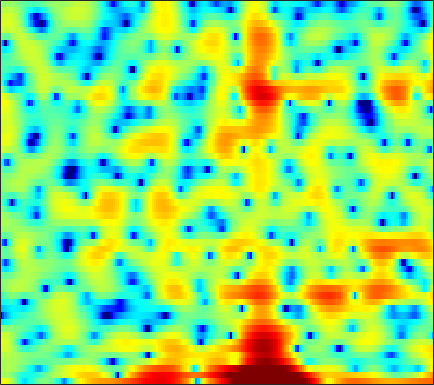

Data behind this chart, as committed beside it:
6.2106, 5.6444, 4.8154, 3.8691, 3.0549, 1.8196, 0.36121, -0.88391, -2.753, -4.7674, -6.4872, -7.1052, -6.6146, -5.2285, -4.0798, -2.7156, -1.6262, -0.98766, -0.37871, -0.0080161, 0.13274, 0.079978, -0.19695, -0.72645
1.628, 1.618, 1.423, 1.021, 0.5837, -0.1668, -1.08, -1.838, -2.861, -3.787, -4.467, -4.773, -4.908, -4.801, -4.624, -4.299, -3.863, -3.47, -2.839, -2.115, -1.33, -0.732, 0.03483, 0.7358
1.482, 1.746, 1.933, 1.951, 1.859, 1.607, 1.228, 0.8719, 0.307, -0.3655, -1.171, -1.861, -2.922, -4.194, -5.311, -7.003, -8.805, -9.789, -9.682, -7.967, -5.825, -4.309, -2.55, -1.099
1.621, 1.728, 1.81, 1.819, 1.775, 1.648, 1.455, 1.274, 0.9935, 0.6683, 0.3128, 0.0356, -0.3348, -0.7014, -0.9566, -1.255, -1.493, -1.621, -1.704, -1.702, -1.627, -1.532, -1.378, -1.223
2.307, 2.402, 2.429, 2.358, 2.242, 2.018, 1.725, 1.48, 1.135, 0.7901, 0.4747, 0.2702, 0.04273, -0.1312, -0.2257, -0.3115, -0.364, -0.3947, -0.4352, -0.5094, -0.6343, -0.7711, -1.044, -1.448
3.854, 3.808, 3.568, 3.137, 2.687, 1.913, 0.9484, 0.122, -1.08, -2.286, -3.275, -3.72, -3.828, -3.441, -2.958, -2.225, -1.518, -1.048, -0.501, -0.08717, 0.1915, 0.3078, 0.328, 0.1832
4.456, 4.259, 3.8, 3.095, 2.389, 1.168, -0.4445, -1.981, -4.636, -8.299, -13.44, -16.7, -13.52, -9.66, -7.705, -5.887, -4.615, -3.882, -3.044, -2.261, -1.483, -0.9046, -0.1802, 0.4579
3.682, 3.491, 3.13, 2.628, 2.159, 1.414, 0.5291, -0.21, -1.257, -2.315, -3.281, -3.909, -4.642, -5.342, -5.945, -7.045, -8.698, -10.42, -12.88, -12.61, -9.168, -6.558, -3.746, -1.589
0.5632, 0.487, 0.4124, 0.335, 0.2643, 0.1407, -0.04208, -0.214, -0.5004, -0.8578, -1.261, -1.598, -2.112, -2.727, -3.278, -4.157, -5.143, -5.853, -6.46, -6.226, -5.047, -3.801, -2.068, -0.4846
-6.967, -6.49, -5.591, -4.654, -4.018, -3.309, -2.763, -2.45, -2.131, -1.917, -1.774, -1.707, -1.646, -1.605, -1.581, -1.531, -1.429, -1.302, -1.048, -0.671, -0.1638, 0.2832, 0.9332, 1.591
-18.31, -14.09, -10.64, -8.388, -7.171, -5.99, -5.153, -4.681, -4.191, -3.778, -3.405, -3.126, -2.721, -2.273, -1.903, -1.377, -0.8321, -0.4222, 0.121, 0.6655, 1.205, 1.595, 2.087, 2.542
-8.569, -8.198, -7.501, -6.794, -6.365, -6.014, -5.91, -6.005, -6.3, -6.638, -6.782, -6.602, -5.881, -4.778, -3.852, -2.612, -1.495, -0.7448, 0.147, 0.928, 1.605, 2.051, 2.572, 3.015
-6.128, -5.4, -4.574, -4.024, -3.845, -3.944, -4.512, -5.345, -7.284, -10.77, -18.3, -36.2, -13.8, -8.139, -5.594, -3.295, -1.724, -0.8429, 0.07488, 0.7913, 1.393, 1.81, 2.357, 2.875
-4.793, -3.119, -1.565, -0.5568, -0.1038, 0.1737, 0.06735, -0.2181, -0.8247, -1.564, -2.164, -2.348, -2.1, -1.54, -1.092, -0.6792, -0.5688, -0.708, -1.162, -1.769, -2.114, -1.933, -1.071, 0.1196
-0.7838, -0.05945, 0.7977, 1.496, 1.914, 2.312, 2.508, 2.569, 2.568, 2.474, 2.305, 2.16, 1.93, 1.585, 1.212, 0.4724, -0.6578, -1.913, -4.419, -8.529, -16.75, -18.35, -9.411, -5.193
-0.05016, 0.2453, 0.6541, 1.055, 1.347, 1.692, 2.011, 2.202, 2.379, 2.478, 2.488, 2.428, 2.229, 1.913, 1.568, 0.9663, 0.1722, -0.5287, -1.53, -2.521, -3.26, -3.506, -3.415, -3.13
-1.441, -1.472, -1.359, -1.055, -0.7259, -0.1895, 0.4086, 0.835, 1.327, 1.712, 1.984, 2.097, 2.123, 2.031, 1.887, 1.611, 1.253, 0.9622, 0.5424, 0.107, -0.2634, -0.5161, -0.8389, -1.123
-5.114, -6.256, -7.055, -6.378, -5.172, -3.347, -1.734, -0.7195, 0.3746, 1.178, 1.724, 1.988, 2.185, 2.216, 2.159, 1.998, 1.782, 1.596, 1.326, 1.075, 0.8352, 0.6478, 0.3756, 0.1133
-6.588, -9.874, -14.29, -11.07, -7.519, -4.056, -1.668, -0.3745, 0.9111, 1.783, 2.292, 2.473, 2.502, 2.304, 2.049, 1.633, 1.212, 0.941, 0.7065, 0.6157, 0.5769, 0.5727, 0.5422, 0.3984
-0.363, -1.022, -1.447, -1.209, -0.6618, 0.336, 1.371, 2.114, 2.884, 3.351, 3.485, 3.344, 2.775, 1.785, 0.7579, -0.9585, -2.797, -3.771, -3.833, -2.849, -1.717, -1.046, -0.4948, -0.4138
-0.5591, -1.475, -1.787, -1.008, -0.03139, 1.373, 2.608, 3.388, 4.13, 4.514, 4.511, 4.223, 3.399, 2.018, 0.4912, -2.422, -6.832, -10.86, -9.646, -5.446, -2.837, -1.719, -1.094, -1.154
-6.46, -12.51, -15.07, -6.582, -3.216, -0.3425, 1.598, 2.59, 3.482, 3.973, 4.102, 3.987, 3.594, 2.913, 2.262, 1.298, 0.39, -0.114, -0.4502, -0.5067, -0.411, -0.4249, -0.7512, -1.411
-0.8251, -1.35, -1.517, -1.064, -0.4664, 0.4026, 1.217, 1.708, 2.179, 2.449, 2.521, 2.466, 2.275, 1.96, 1.683, 1.292, 0.9193, 0.6817, 0.3874, 0.1533, -0.1133, -0.3654, -0.7768, -1.436
1.358, 1.195, 1.06, 1.028, 1.058, 1.159, 1.226, 1.257, 1.257, 1.165, 0.9882, 0.7957, 0.4638, 0.1225, -0.1294, -0.4209, -0.6246, -0.7221, -0.7476, -0.7017, -0.6511, -0.6205, -0.6234, -0.7287
2.094, 1.928, 1.69, 1.449, 1.273, 1.05, 0.8064, 0.6131, 0.3121, -0.08807, -0.5947, -1.063, -1.801, -2.607, -3.206, -3.852, -4.124, -4.011, -3.447, -2.643, -1.756, -1.127, -0.4298, 0.1744
1.838, 1.47, 0.9328, 0.3946, 0.02793, -0.4108, -0.7, -0.8931, -1.199, -1.605, -2.255, -2.936, -4.214, -6.139, -8.146, -11.89, -15.52, -13.73, -9.146, -5.714, -3.197, -1.731, -0.193, 1.009
0.2914, -0.546, -1.887, -3.366, -4.368, -5.123, -4.991, -4.519, -3.82, -3.377, -3.353, -3.644, -4.465, -5.746, -7.021, -8.852, -9.834, -9.223, -7.087, -4.686, -2.479, -1.113, 0.4988, 1.786
-1.265, -2.357, -4.538, -8.197, -13.04, -31.25, -12.77, -8.574, -5.411, -3.76, -2.954, -2.79, -2.963, -3.448, -3.895, -4.425, -4.654, -4.474, -3.831, -2.692, -1.353, -0.2895, 1.031, 2.206
-1.158, -1.225, -1.681, -2.401, -2.906, -3.154, -2.748, -2.157, -1.305, -0.7193, -0.5183, -0.6317, -1.166, -2.208, -3.265, -5.065, -7.022, -7.943, -7.224, -4.87, -2.527, -0.9518, 0.7276, 1.979
-0.7168, 0.04882, 0.6961, 1.096, 1.29, 1.54, 1.701, 1.862, 1.959, 1.925, 1.649, 1.27, 0.4194, -0.9009, -2.3, -4.918, -8.65, -11.37, -10.03, -5.99, -3.045, -1.464, 0.003638, 0.9017
-0.1772, 0.3443, 0.916, 1.363, 1.641, 1.925, 2.179, 2.303, 2.383, 2.347, 2.172, 1.911, 1.416, 0.7645, 0.167, -0.6606, -1.375, -1.72, -1.806, -1.524, -1.125, -0.8287, -0.685, -0.7831
-0.1687, -0.1016, 0.0471, 0.2709, 0.5041, 0.8549, 1.255, 1.506, 1.815, 2.015, 2.111, 2.098, 1.996, 1.789, 1.605, 1.325, 1.045, 0.8411, 0.6015, 0.3459, 0.06237, -0.2539, -0.8145, -1.662
-1.32, -1.974, -2.59, -2.623, -2.24, -1.341, -0.368, 0.3011, 1.074, 1.637, 2.011, 2.202, 2.341, 2.368, 2.357, 2.288, 2.175, 2.065, 1.876, 1.588, 1.206, 0.7864, 0.09843, -0.8755
-3.175, -6.132, -12.57, -14.7, -9.166, -4.632, -1.973, -0.6173, 0.5737, 1.315, 1.73, 1.916, 2.025, 2.086, 2.1, 2.141, 2.198, 2.253, 2.291, 2.273, 2.131, 1.946, 1.529, 0.8928
0.3557, -1.071, -2.723, -3.198, -2.652, -1.444, -0.366, 0.2145, 0.5749, 0.5908, 0.3315, -0.0172, -0.5098, -0.8826, -1.004, -0.8764, -0.4576, -0.04216, 0.5574, 1.139, 1.581, 1.821, 1.928, 1.841
3.834, 3.4, 2.879, 2.468, 2.208, 1.921, 1.512, 1.059, 0.2097, -1.054, -2.791, -4.462, -7.068, -9.71, -10.63, -9.675, -7.497, -5.84, -3.845, -2.191, -0.8106, -0.03838, 0.7575, 1.234
4.629, 4.615, 4.482, 4.192, 3.869, 3.249, 2.38, 1.516, 0.02311, -1.973, -4.639, -7.166, -11.67, -17.41, -20.53, -18.34, -14.8, -12.18, -8.76, -5.921, -3.562, -2.205, -0.7945, 0.1148
3.855, 4.304, 4.598, 4.578, 4.377, 3.826, 2.988, 2.166, 0.7399, -1.039, -3.238, -5.146, -8.083, -11.58, -14.74, -21.51, -32.28, -18.64, -11.72, -7.585, -4.779, -3.119, -1.575, -0.5126
2.923, 3.541, 4.003, 4.119, 3.998, 3.605, 2.955, 2.286, 1.225, -0.07192, -1.563, -2.769, -4.499, -6.235, -7.469, -8.649, -8.875, -8.312, -6.854, -5.211, -3.697, -2.715, -1.669, -0.932
3.077, 3.38, 3.582, 3.561, 3.386, 3.012, 2.444, 1.891, 1.072, 0.1302, -0.8547, -1.59, -2.532, -3.366, -3.842, -4.246, -4.328, -4.216, -3.841, -3.281, -2.672, -2.256, -1.754, -1.407
3.909, 3.913, 3.796, 3.534, 3.246, 2.733, 2.075, 1.53, 0.6872, -0.1982, -1.082, -1.734, -2.457, -3.005, -3.256, -3.395, -3.324, -3.16, -2.886, -2.545, -2.231, -2.054, -1.847, -1.747
5.025, 4.828, 4.458, 3.964, 3.53, 2.807, 1.975, 1.274, 0.2031, -1, -2.306, -3.296, -4.446, -5.085, -5.174, -4.749, -4.013, -3.401, -2.686, -2.203, -1.927, -1.84, -1.925, -2.096
6.082, 5.67, 5.017, 4.278, 3.668, 2.811, 1.888, 1.052, -0.1921, -1.79, -3.951, -6.084, -10.33, -15.79, -13.96, -8.579, -5.106, -3.42, -1.904, -1.124, -0.9252, -1.118, -1.865, -3.051
5.867, 5.025, 3.798, 2.603, 1.785, 0.9641, 0.265, -0.1819, -0.8743, -1.697, -2.841, -3.888, -5.442, -6.273, -5.724, -3.698, -1.557, -0.2432, 0.9498, 1.559, 1.505, 0.9626, -0.4045, -3.005
2.05, 0.2509, -2.702, -5.96, -7.709, -7.883, -6.926, -6.121, -5.427, -4.856, -4.17, -3.613, -2.728, -1.736, -0.9053, 0.2612, 1.371, 2.092, 2.792, 3.169, 3.152, 2.878, 2.187, 1.19
-1.756, -3.878, -7.73, -13.07, -16.73, -15.46, -13.52, -13.38, -13.99, -13.74, -10.79, -8.125, -5.112, -2.729, -1.265, 0.2875, 1.499, 2.185, 2.855, 3.225, 3.349, 3.325, 3.08, 2.757
-2.131, -3.124, -4.633, -6.204, -7.329, -8.631, -10.05, -11.54, -14.16, -15.05, -11.26, -8.04, -4.661, -2.171, -0.6919, 0.8279, 1.932, 2.543, 3.094, 3.366, 3.41, 3.306, 3.054, 2.698
-2.063, -2.198, -2.512, -2.935, -3.26, -3.73, -4.151, -4.323, -4.331, -3.904, -3.001, -2.103, -0.7826, 0.4748, 1.286, 2.179, 2.818, 3.129, 3.315, 3.264, 2.966, 2.578, 1.925, 1.1
-2.653, -2.295, -1.972, -1.726, -1.524, -1.304, -1.049, -0.7826, -0.3682, 0.1243, 0.7074, 1.181, 1.803, 2.378, 2.728, 3.082, 3.256, 3.247, 3.026, 2.574, 1.824, 1.051, -0.2665, -1.992
-3.496, -3.258, -2.885, -2.358, -1.876, -1.138, -0.3477, 0.2083, 0.9222, 1.558, 2.115, 2.477, 2.872, 3.151, 3.27, 3.312, 3.191, 2.978, 2.524, 1.822, 0.8462, -0.06767, -1.7, -3.892
-5.511, -6.341, -6.66, -5.639, -4.333, -2.456, -0.8088, 0.1972, 1.294, 2.132, 2.725, 3.031, 3.291, 3.386, 3.372, 3.218, 2.934, 2.641, 2.137, 1.474, 0.6619, -0.08461, -1.261, -2.654
-7.037, -11.47, -21.95, -10.84, -6.317, -2.683, -0.3558, 0.8838, 2.036, 2.782, 3.199, 3.339, 3.328, 3.143, 2.917, 2.526, 2.073, 1.719, 1.228, 0.764, 0.2973, -0.09377, -0.6293, -1.218
-0.2976, -0.9863, -1.349, -0.8847, -0.1759, 0.9525, 1.92, 2.483, 2.94, 3.079, 2.942, 2.673, 2.107, 1.362, 0.7015, -0.2064, -1.088, -1.674, -2.247, -2.49, -2.431, -2.193, -1.818, -1.495
3.176, 3.064, 2.995, 3.028, 3.109, 3.193, 3.191, 3.082, 2.762, 2.171, 1.281, 0.4072, -1.021, -2.734, -4.141, -6.152, -8.198, -9.736, -11.42, -11.77, -10.01, -8.04, -5.662, -3.773
3.842, 3.939, 3.989, 3.954, 3.87, 3.626, 3.228, 2.781, 1.968, 0.8496, -0.665, -2.122, -4.554, -7.704, -10.55, -14.67, -17.81, -19.17, -21.95, -24.05, -16.89, -12.38, -8.105, -5.113
3.25, 3.492, 3.666, 3.673, 3.555, 3.268, 2.782, 2.282, 1.377, 0.1722, -1.396, -2.889, -5.382, -8.696, -11.94, -17.51, -20.29, -17.86, -14.65, -12.16, -9.677, -7.817, -5.497, -3.495
1.998, 2.302, 2.544, 2.609, 2.541, 2.315, 1.915, 1.511, 0.8214, -0.04678, -1.1, -1.989, -3.331, -4.743, -5.748, -6.82, -7.312, -7.219, -6.563, -5.539, -4.369, -3.494, -2.316, -1.226
0.5356, 0.8103, 1.043, 1.129, 1.115, 0.937, 0.645, 0.3416, -0.1097, -0.5987, -1.09, -1.428, -1.847, -2.173, -2.359, -2.441, -2.353, -2.164, -1.775, -1.278, -0.7313, -0.3299, 0.1589, 0.5582
